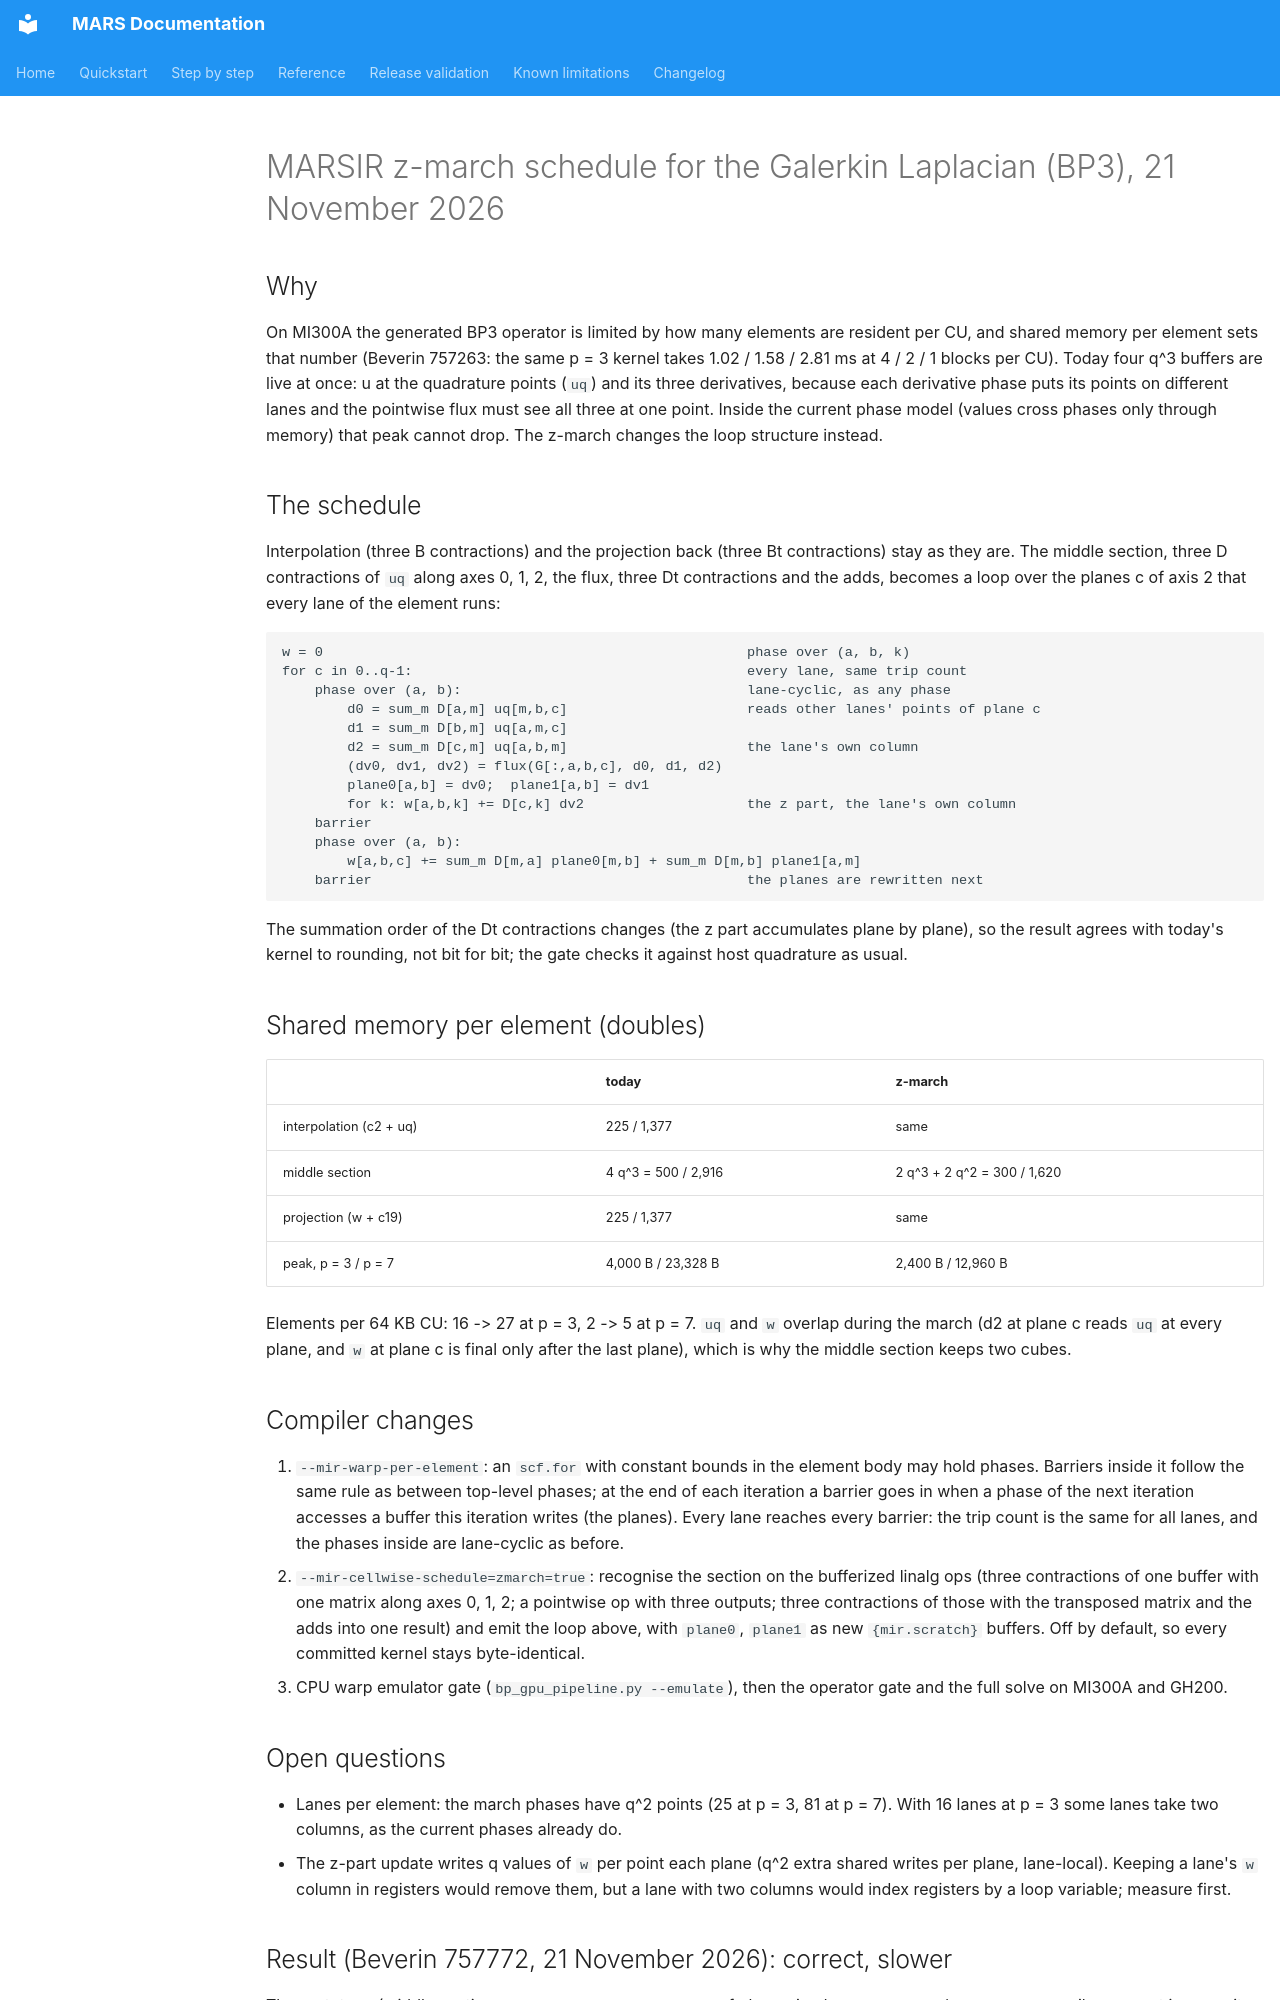

repository: dganellari/mars · page: design/marsir_zmarch_bp3_2026-11-21/index.html · generator: mkdocs

# MARSIR z-march schedule for the Galerkin Laplacian (BP3), 21 November 2026

## Why

On MI300A the generated BP3 operator is limited by how many elements are resident per CU,
and shared memory per element sets that number (Beverin 757263: the same p = 3 kernel takes
1.02 / 1.58 / 2.81 ms at 4 / 2 / 1 blocks per CU). Today four q^3 buffers are live at once:
u at the quadrature points (`uq`) and its three derivatives, because each derivative phase
puts its points on different lanes and the pointwise flux must see all three at one point.
Inside the current phase model (values cross phases only through memory) that peak cannot
drop. The z-march changes the loop structure instead.

## The schedule

Interpolation (three B contractions) and the projection back (three Bt contractions) stay
as they are. The middle section, three D contractions of `uq` along axes 0, 1, 2, the flux,
three Dt contractions and the adds, becomes a loop over the planes c of axis 2 that every
lane of the element runs:

```
w = 0                                                    phase over (a, b, k)
for c in 0..q-1:                                         every lane, same trip count
    phase over (a, b):                                   lane-cyclic, as any phase
        d0 = sum_m D[a,m] uq[m,b,c]                      reads other lanes' points of plane c
        d1 = sum_m D[b,m] uq[a,m,c]
        d2 = sum_m D[c,m] uq[a,b,m]                      the lane's own column
        (dv0, dv1, dv2) = flux(G[:,a,b,c], d0, d1, d2)
        plane0[a,b] = dv0;  plane1[a,b] = dv1
        for k: w[a,b,k] += D[c,k] dv2                    the z part, the lane's own column
    barrier
    phase over (a, b):
        w[a,b,c] += sum_m D[m,a] plane0[m,b] + sum_m D[m,b] plane1[a,m]
    barrier                                              the planes are rewritten next
```

The summation order of the Dt contractions changes (the z part accumulates plane by plane),
so the result agrees with today's kernel to rounding, not bit for bit; the gate checks it
against host quadrature as usual.

## Shared memory per element (doubles)

| | today | z-march |
|---|---|---|
| interpolation (c2 + uq) | 225 / 1,377 | same |
| middle section | 4 q^3 = 500 / 2,916 | 2 q^3 + 2 q^2 = 300 / 1,620 |
| projection (w + c19) | 225 / 1,377 | same |
| peak, p = 3 / p = 7 | 4,000 B / 23,328 B | 2,400 B / 12,960 B |

Elements per 64 KB CU: 16 -> 27 at p = 3, 2 -> 5 at p = 7. `uq` and `w` overlap during the
march (d2 at plane c reads `uq` at every plane, and `w` at plane c is final only after the
last plane), which is why the middle section keeps two cubes.

## Compiler changes

1. `--mir-warp-per-element`: an `scf.for` with constant bounds in the element body may hold
   phases. Barriers inside it follow the same rule as between top-level phases; at the end
   of each iteration a barrier goes in when a phase of the next iteration accesses a buffer
   this iteration writes (the planes). Every lane reaches every barrier: the trip count is
   the same for all lanes, and the phases inside are lane-cyclic as before.
2. `--mir-cellwise-schedule=zmarch=true`: recognise the section on the bufferized linalg ops
   (three contractions of one buffer with one matrix along axes 0, 1, 2; a pointwise op
   with three outputs; three contractions of those with the transposed matrix and the
   adds into one result) and emit the loop above, with `plane0`, `plane1` as new
   `{mir.scratch}` buffers. Off by default, so every committed kernel stays byte-identical.
3. CPU warp emulator gate (`bp_gpu_pipeline.py --emulate`), then the operator gate and the
   full solve on MI300A and GH200.

## Open questions

- Lanes per element: the march phases have q^2 points (25 at p = 3, 81 at p = 7). With 16
  lanes at p = 3 some lanes take two columns, as the current phases already do.
- The z-part update writes q values of `w` per point each plane (q^2 extra shared writes
  per plane, lane-local). Keeping a lane's `w` column in registers would remove them, but
  a lane with two columns would index registers by a loop variable; measure first.
